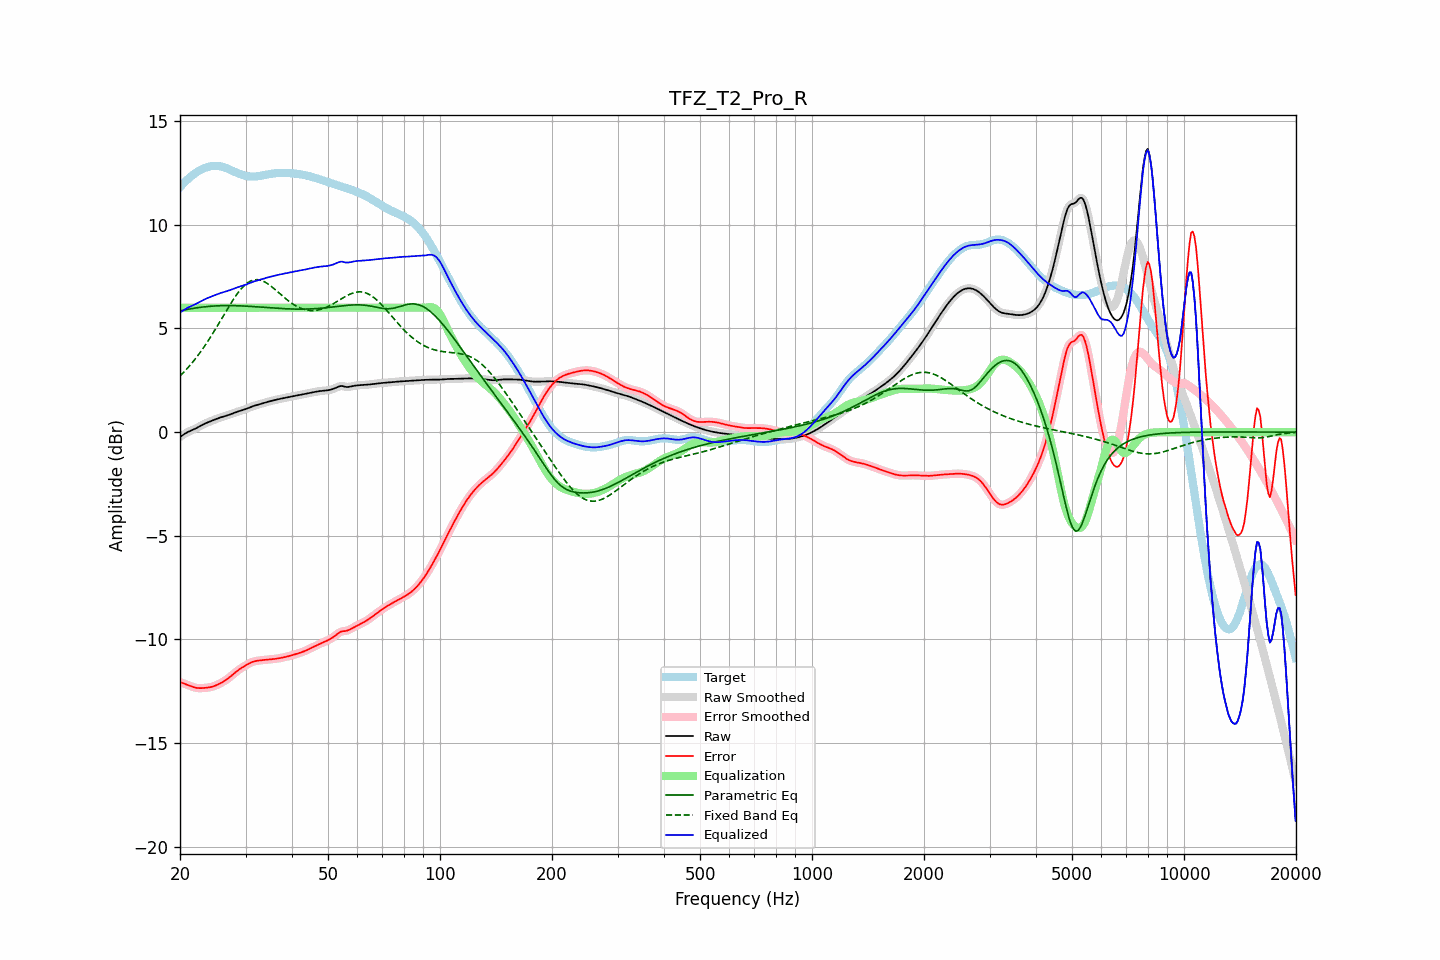

The data file committed next to this chart (first rows):
frequency, raw, error, smoothed, error_smoothed, equalization, parametric_eq, fixed_band_eq, equalized_raw, equalized_smoothed, target
20.00, -0.24, -12.06, -0.24, -12.06, 6.00, 5.84, 2.71, 5.76, 5.76, 11.82
20.20, -0.18, -12.09, -0.18, -12.08, 6.00, 5.86, 2.79, 5.82, 5.82, 11.90
20.40, -0.13, -12.11, -0.13, -12.11, 6.00, 5.88, 2.86, 5.87, 5.87, 11.98
20.61, -0.08, -12.14, -0.08, -12.14, 6.00, 5.89, 2.95, 5.92, 5.92, 12.06
20.81, -0.03, -12.17, -0.03, -12.17, 6.00, 5.91, 3.03, 5.97, 5.97, 12.14
21.02, 0.01, -12.20, 0.01, -12.20, 6.00, 5.92, 3.11, 6.01, 6.01, 12.21
21.23, 0.05, -12.23, 0.05, -12.23, 6.00, 5.94, 3.20, 6.05, 6.05, 12.28
21.44, 0.08, -12.26, 0.08, -12.26, 6.00, 5.95, 3.29, 6.08, 6.08, 12.34
21.66, 0.12, -12.29, 0.12, -12.29, 6.00, 5.97, 3.39, 6.12, 6.12, 12.41
21.87, 0.15, -12.32, 0.15, -12.31, 6.00, 5.98, 3.48, 6.15, 6.15, 12.46
22.09, 0.19, -12.33, 0.19, -12.33, 6.00, 5.99, 3.58, 6.19, 6.19, 12.52
22.31, 0.23, -12.34, 0.23, -12.34, 6.00, 6.00, 3.68, 6.23, 6.23, 12.57
22.54, 0.27, -12.35, 0.27, -12.35, 6.00, 6.01, 3.79, 6.27, 6.27, 12.62
22.76, 0.31, -12.35, 0.31, -12.35, 6.00, 6.02, 3.89, 6.31, 6.31, 12.66
22.99, 0.35, -12.34, 0.35, -12.35, 6.00, 6.03, 4.00, 6.35, 6.35, 12.70
23.22, 0.39, -12.34, 0.39, -12.34, 6.00, 6.04, 4.12, 6.39, 6.39, 12.73
23.45, 0.43, -12.33, 0.43, -12.33, 6.00, 6.05, 4.23, 6.43, 6.43, 12.76
23.69, 0.46, -12.32, 0.46, -12.32, 6.00, 6.06, 4.35, 6.46, 6.46, 12.79
23.92, 0.49, -12.31, 0.49, -12.31, 6.00, 6.07, 4.47, 6.49, 6.49, 12.81
24.16, 0.53, -12.30, 0.53, -12.30, 6.00, 6.07, 4.59, 6.53, 6.53, 12.82
24.40, 0.56, -12.28, 0.56, -12.28, 6.00, 6.08, 4.71, 6.56, 6.56, 12.83
24.65, 0.59, -12.26, 0.59, -12.26, 6.00, 6.08, 4.84, 6.59, 6.59, 12.84
24.89, 0.62, -12.23, 0.62, -12.23, 6.00, 6.09, 4.96, 6.62, 6.62, 12.84
25.14, 0.65, -12.19, 0.65, -12.19, 6.00, 6.09, 5.09, 6.65, 6.65, 12.84
25.39, 0.68, -12.16, 0.68, -12.16, 6.00, 6.09, 5.22, 6.68, 6.68, 12.83
25.65, 0.70, -12.12, 0.70, -12.12, 6.00, 6.10, 5.35, 6.70, 6.70, 12.82
25.91, 0.73, -12.08, 0.73, -12.07, 6.00, 6.10, 5.48, 6.73, 6.73, 12.80
26.16, 0.75, -12.03, 0.75, -12.03, 6.00, 6.10, 5.62, 6.75, 6.75, 12.78
26.43, 0.77, -11.98, 0.77, -11.98, 6.00, 6.10, 5.75, 6.77, 6.77, 12.76
26.69, 0.80, -11.93, 0.80, -11.93, 6.00, 6.10, 5.88, 6.80, 6.80, 12.73
26.96, 0.82, -11.87, 0.82, -11.87, 6.00, 6.10, 6.01, 6.82, 6.82, 12.70
27.23, 0.85, -11.81, 0.85, -11.81, 6.00, 6.10, 6.13, 6.85, 6.85, 12.66
27.50, 0.88, -11.75, 0.88, -11.75, 6.00, 6.10, 6.26, 6.88, 6.88, 12.63
27.77, 0.91, -11.68, 0.91, -11.68, 6.00, 6.10, 6.38, 6.91, 6.91, 12.59
28.05, 0.94, -11.62, 0.94, -11.62, 6.00, 6.10, 6.50, 6.94, 6.94, 12.56
28.33, 0.97, -11.55, 0.97, -11.55, 6.00, 6.10, 6.61, 6.97, 6.97, 12.52
28.62, 0.99, -11.49, 0.99, -11.49, 6.00, 6.10, 6.71, 6.99, 6.99, 12.49
28.90, 1.02, -11.44, 1.02, -11.44, 6.00, 6.09, 6.81, 7.02, 7.02, 12.46
29.19, 1.04, -11.39, 1.04, -11.39, 6.00, 6.09, 6.91, 7.04, 7.04, 12.43
29.48, 1.06, -11.34, 1.06, -11.34, 6.00, 6.09, 6.99, 7.06, 7.06, 12.40
29.78, 1.09, -11.29, 1.09, -11.29, 6.00, 6.08, 7.07, 7.09, 7.09, 12.38
30.08, 1.12, -11.24, 1.12, -11.24, 6.00, 6.08, 7.14, 7.12, 7.12, 12.36
30.38, 1.15, -11.20, 1.15, -11.20, 6.00, 6.07, 7.20, 7.15, 7.15, 12.35
30.68, 1.18, -11.16, 1.18, -11.16, 6.00, 6.07, 7.25, 7.18, 7.18, 12.34
30.99, 1.21, -11.12, 1.21, -11.12, 6.00, 6.06, 7.29, 7.21, 7.21, 12.33
31.30, 1.24, -11.08, 1.24, -11.09, 6.00, 6.06, 7.32, 7.24, 7.24, 12.33
31.61, 1.27, -11.06, 1.27, -11.06, 6.00, 6.05, 7.34, 7.27, 7.27, 12.33
31.93, 1.29, -11.04, 1.29, -11.04, 6.00, 6.05, 7.35, 7.29, 7.29, 12.33
32.24, 1.31, -11.03, 1.31, -11.03, 6.00, 6.04, 7.36, 7.31, 7.31, 12.34
32.57, 1.33, -11.02, 1.33, -11.02, 6.00, 6.04, 7.35, 7.33, 7.33, 12.35
32.89, 1.36, -11.01, 1.36, -11.01, 6.00, 6.03, 7.33, 7.36, 7.36, 12.36
33.22, 1.38, -11.00, 1.38, -11.00, 6.00, 6.03, 7.30, 7.38, 7.38, 12.38
33.55, 1.40, -10.99, 1.40, -10.99, 6.00, 6.02, 7.27, 7.40, 7.40, 12.39
33.89, 1.43, -10.98, 1.43, -10.98, 6.00, 6.01, 7.23, 7.43, 7.43, 12.41
34.23, 1.45, -10.97, 1.45, -10.97, 6.00, 6.01, 7.19, 7.45, 7.45, 12.42
34.57, 1.47, -10.97, 1.47, -10.97, 6.00, 6.00, 7.13, 7.47, 7.47, 12.44
34.92, 1.49, -10.96, 1.49, -10.96, 6.00, 6.00, 7.08, 7.49, 7.49, 12.45
35.27, 1.51, -10.95, 1.51, -10.95, 6.00, 5.99, 7.02, 7.51, 7.51, 12.47
35.62, 1.53, -10.95, 1.53, -10.95, 6.00, 5.99, 6.96, 7.53, 7.53, 12.48
35.97, 1.55, -10.94, 1.55, -10.94, 6.00, 5.98, 6.89, 7.55, 7.55, 12.49
... 635 more rows
